Photos from the image-classification dataset "fog" in the GitHub repository itskevinshi/comp-vision-project. Its 38 classes are: apple apple scab, apple black rot, apple cedar apple rust, apple healthy, blueberry healthy, cherry including sour powdery mildew, cherry including sour healthy, corn (maize) cercospora leaf spot gray leaf spot, corn common rust, corn northern leaf blight, corn healthy, grape black rot, grape esca black measles, grape leaf blight (isariopsis leaf spot), grape healthy, orange Huanglongbing citrus greening, peach bacterial spot, peach healthy, bell pepper bacterial spot, bell pepper healthy, potato early blight, potato late blight, potato healthy, raspberry healthy, soybean healthy, squash powdery mildew, strawberry leaf scorch, strawberry healthy, tomato bacterial spot, tomato early blight, tomato late blight, tomato leaf mold, tomato septoria leaf spot, tomato spider mites two spotted spider mite, tomato target spot, tomato yellow leaf curl virus, tomato mosaic virus, tomato healthy.

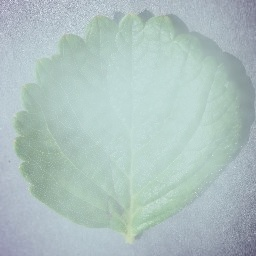
Label: strawberry healthy

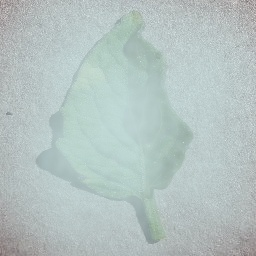
Label: tomato leaf mold

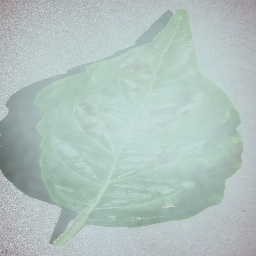
Label: bell pepper bacterial spot

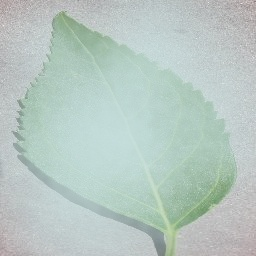
Label: cherry including sour healthy

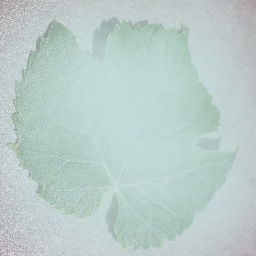
Label: grape healthy

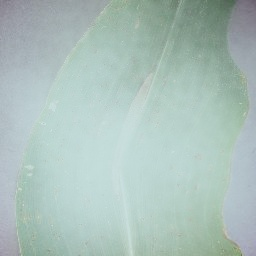
Label: corn northern leaf blight
